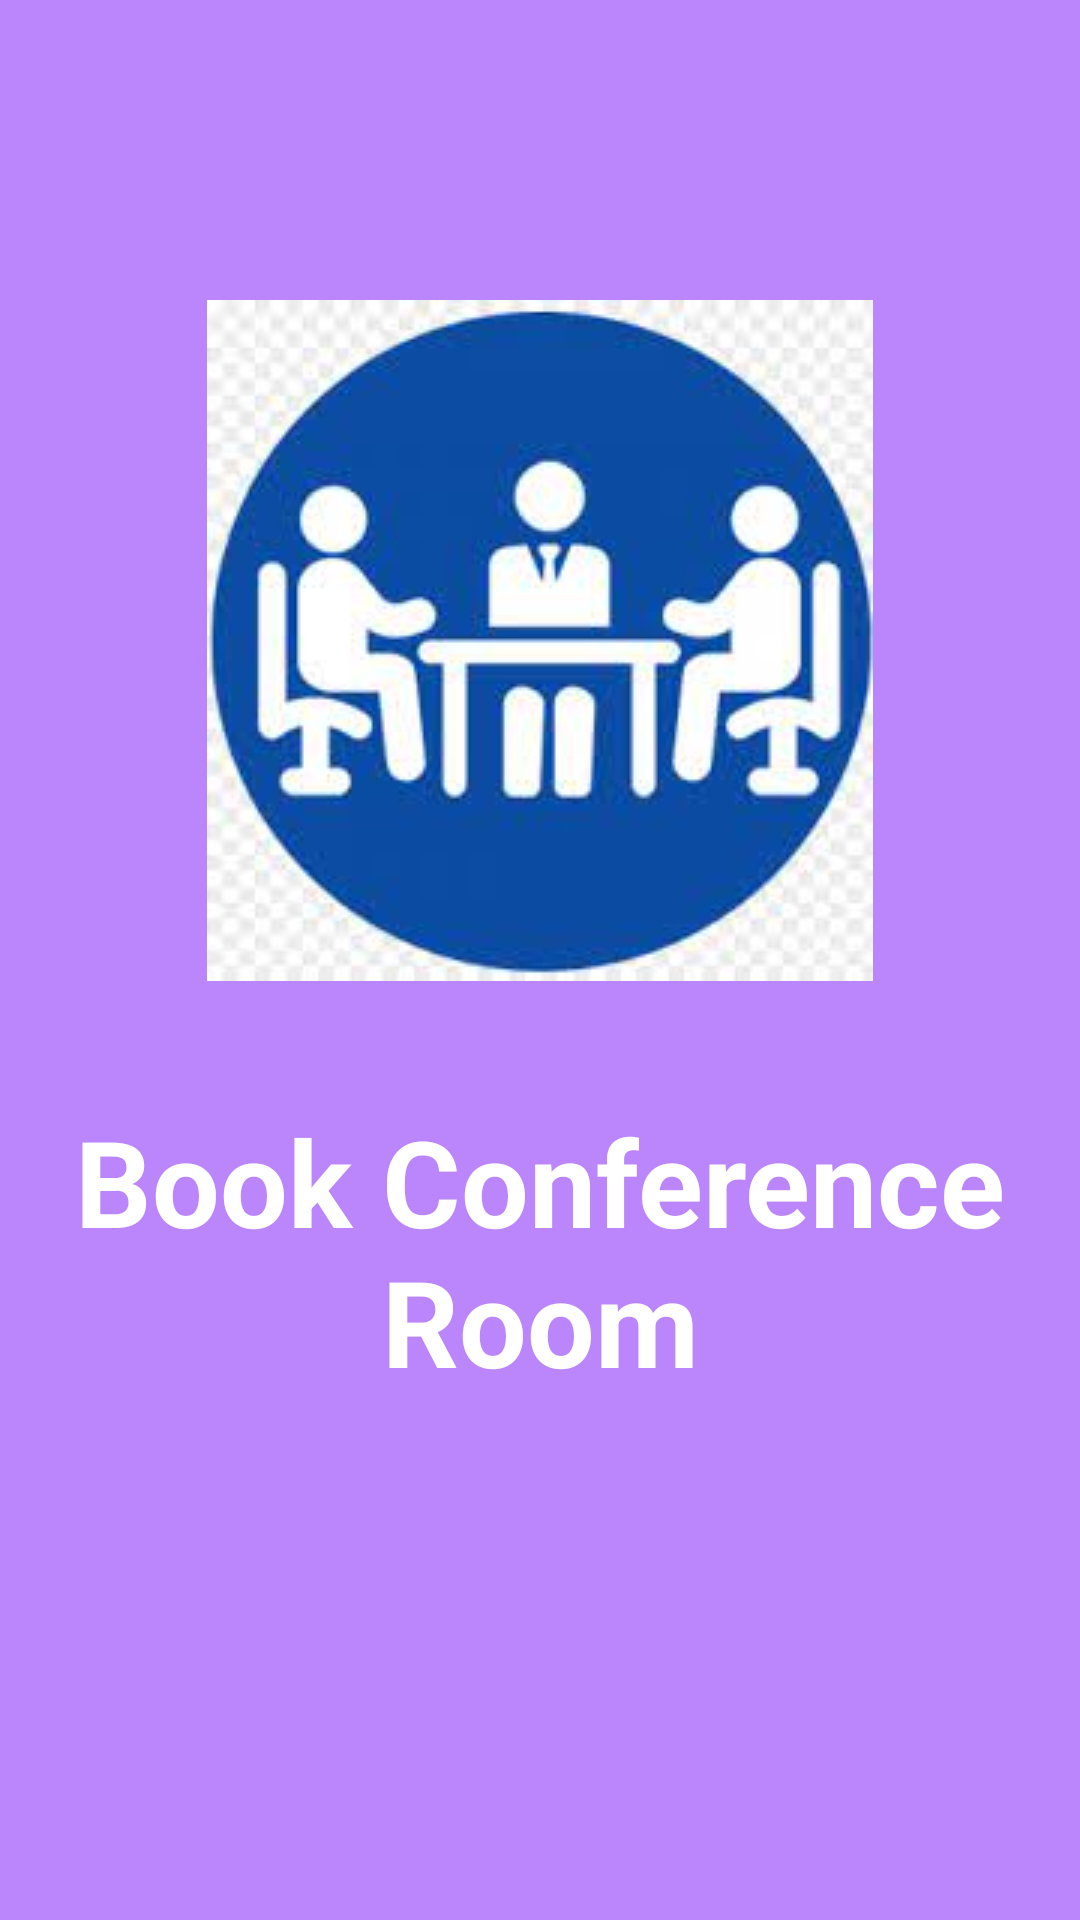

Write the Android layout XML for this screen, with the resource values it uses.
<!-- AndroidManifest.xml: application theme Theme.My_FirstApp -->
<!-- res/layout/activity_splash_screen.xml -->
<?xml version="1.0" encoding="utf-8"?>
<androidx.constraintlayout.widget.ConstraintLayout xmlns:android="http://schemas.android.com/apk/res/android"
    xmlns:app="http://schemas.android.com/apk/res-auto"
    xmlns:tools="http://schemas.android.com/tools"
    android:layout_width="match_parent"
    android:layout_height="match_parent"
    tools:context=".SplashScreen">
    <LinearLayout
        android:layout_width="match_parent"
        android:layout_height="match_parent"
        android:background="@color/purple_200"
        android:orientation="vertical">
        <ImageView
            android:layout_width="match_parent"
            android:layout_height="wrap_content"
            android:id="@+id/imageview"
            android:src="@drawable/splash"
            android:layout_marginTop="100dp"/>
        <TextView
            android:layout_width="match_parent"
            android:layout_height="wrap_content"
            android:text="Book Conference Room"
            android:textAlignment="center"
            android:layout_marginTop="40dp"
            android:textColor="@color/white"
            android:textStyle="bold"
            android:textSize="40dp"/>

    </LinearLayout>

</androidx.constraintlayout.widget.ConstraintLayout>
<!-- resources referenced by this layout -->
<resources>
  <!-- drawable splash: png bitmap (drawable, 77023 bytes) -->
  <style name="Theme.My_FirstApp" parent="Theme.MaterialComponents.DayNight.DarkActionBar">
          
          <item name="colorPrimary">@color/purple_500</item>
          <item name="colorPrimaryVariant">@color/purple_700</item>
          <item name="colorOnPrimary">@color/white</item>
          
          <item name="colorSecondary">@color/teal_200</item>
          <item name="colorSecondaryVariant">@color/teal_700</item>
          <item name="colorOnSecondary">@color/black</item>
          
          <item name="android:statusBarColor">?attr/colorPrimaryVariant</item>
          
      </style>
  <!-- not gathered from this repository: default colours our renderer supplied (Android Studio template values) -->
  <color name="purple_200">#FFBB86FC</color>
  <color name="purple_500">#FF6200EE</color>
  <color name="purple_700">#FF3700B3</color>
  <color name="teal_200">#FF03DAC5</color>
  <color name="teal_700">#FF018786</color>
  <color name="black">#FF000000</color>
  <color name="white">#FFFFFFFF</color>
</resources>
